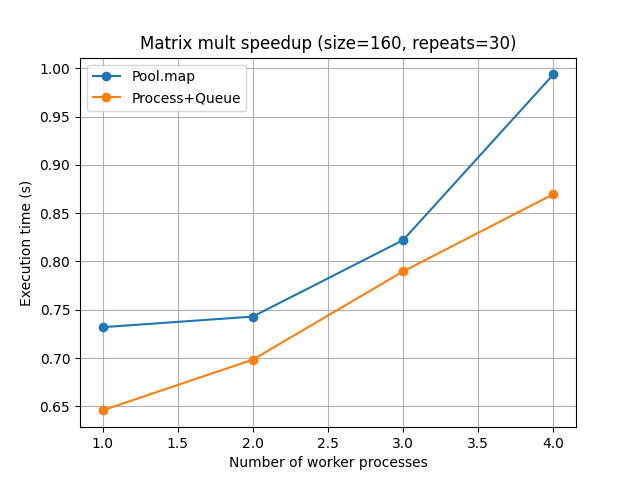

Values plotted in this chart, from the file beside it:
workers, pool_time_s, proc_time_s
1, 0.732, 0.6459
2, 0.743, 0.6984
3, 0.8222, 0.7898
4, 0.9937, 0.8697
